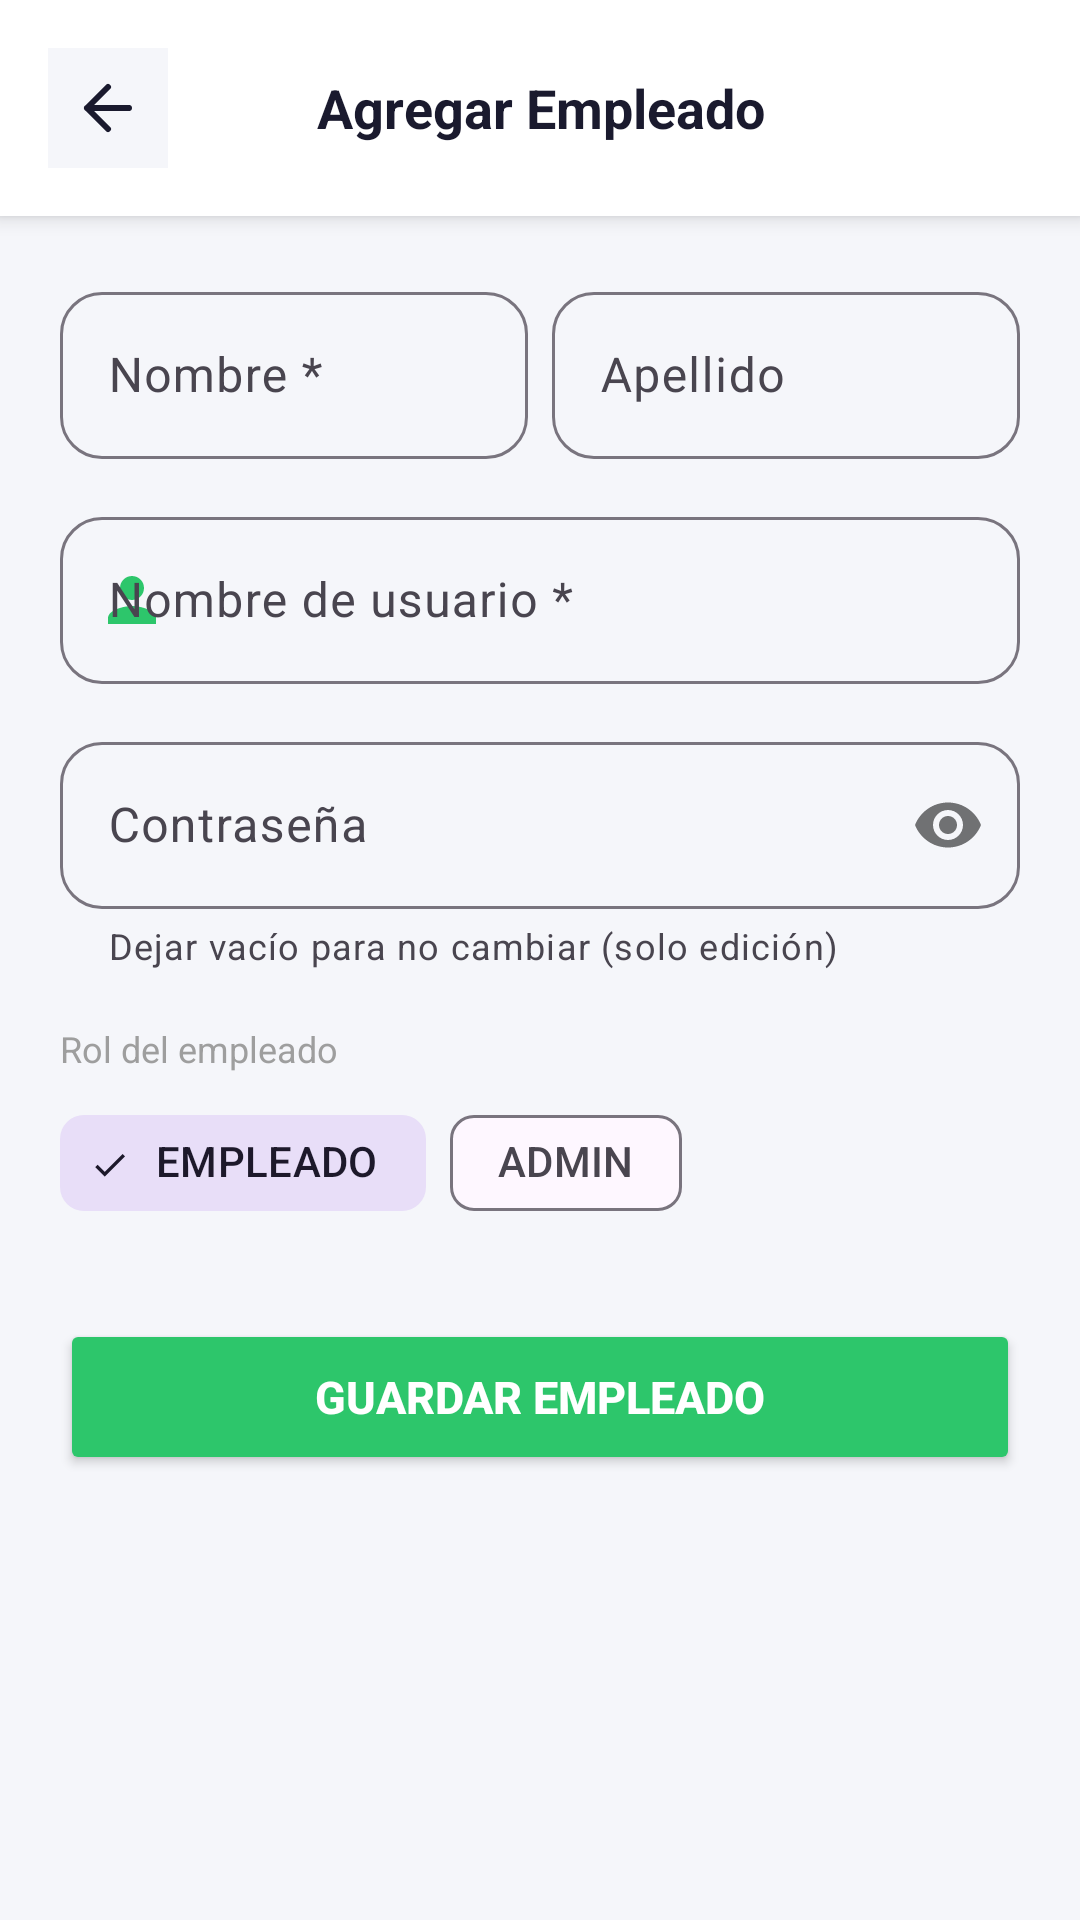

Reconstruct the res/layout file that produces this screen, plus the resources it refers to.
<!-- AndroidManifest.xml: application theme Theme.TiendaVirtual -->
<!-- res/layout/activity_admin_empleado_form.xml -->
<?xml version="1.0" encoding="utf-8"?>
<LinearLayout xmlns:android="http://schemas.android.com/apk/res/android"
    xmlns:app="http://schemas.android.com/apk/res-auto"
    android:layout_width="match_parent"
    android:layout_height="match_parent"
    android:background="@color/bg_screen"
    android:orientation="vertical">

    
    <LinearLayout
        android:layout_width="match_parent"
        android:layout_height="wrap_content"
        android:background="@color/white"
        android:elevation="4dp"
        android:gravity="center_vertical"
        android:orientation="horizontal"
        android:padding="16dp">

        <ImageButton
            android:id="@+id/btnVolverEmpForm"
            android:layout_width="40dp"
            android:layout_height="40dp"
            android:background="@color/bg_screen"
            android:src="@drawable/ic_back"
            app:tint="@color/text_primary" />

        <TextView
            android:id="@+id/tvTituloEmpForm"
            android:layout_width="0dp"
            android:layout_height="wrap_content"
            android:layout_weight="1"
            android:gravity="center"
            android:text="Agregar Empleado"
            android:textColor="@color/text_primary"
            android:textSize="18sp"
            android:textStyle="bold" />

        <View android:layout_width="40dp" android:layout_height="40dp" />
    </LinearLayout>

    <ScrollView
        android:layout_width="match_parent"
        android:layout_height="0dp"
        android:layout_weight="1"
        android:fillViewport="true">

        <LinearLayout
            android:layout_width="match_parent"
            android:layout_height="wrap_content"
            android:orientation="vertical"
            android:paddingHorizontal="20dp"
            android:paddingTop="20dp"
            android:paddingBottom="32dp">

            
            <LinearLayout
                android:layout_width="match_parent"
                android:layout_height="wrap_content"
                android:orientation="horizontal">

                <com.google.android.material.textfield.TextInputLayout
                    android:id="@+id/tilEmpNombre"
                    style="@style/Widget.Material3.TextInputLayout.OutlinedBox"
                    android:layout_width="0dp"
                    android:layout_height="wrap_content"
                    android:layout_marginEnd="8dp"
                    android:layout_weight="1"
                    android:hint="Nombre *"
                    app:boxCornerRadiusBottomEnd="14dp"
                    app:boxCornerRadiusBottomStart="14dp"
                    app:boxCornerRadiusTopEnd="14dp"
                    app:boxCornerRadiusTopStart="14dp">
                    <com.google.android.material.textfield.TextInputEditText
                        android:id="@+id/etEmpNombre"
                        android:layout_width="match_parent"
                        android:layout_height="wrap_content"
                        android:imeOptions="actionNext"
                        android:inputType="textPersonName"
                        android:singleLine="true" />
                </com.google.android.material.textfield.TextInputLayout>

                <com.google.android.material.textfield.TextInputLayout
                    android:id="@+id/tilEmpApellido"
                    style="@style/Widget.Material3.TextInputLayout.OutlinedBox"
                    android:layout_width="0dp"
                    android:layout_height="wrap_content"
                    android:layout_weight="1"
                    android:hint="Apellido"
                    app:boxCornerRadiusBottomEnd="14dp"
                    app:boxCornerRadiusBottomStart="14dp"
                    app:boxCornerRadiusTopEnd="14dp"
                    app:boxCornerRadiusTopStart="14dp">
                    <com.google.android.material.textfield.TextInputEditText
                        android:id="@+id/etEmpApellido"
                        android:layout_width="match_parent"
                        android:layout_height="wrap_content"
                        android:imeOptions="actionNext"
                        android:inputType="textPersonName"
                        android:singleLine="true" />
                </com.google.android.material.textfield.TextInputLayout>
            </LinearLayout>

            
            <com.google.android.material.textfield.TextInputLayout
                android:id="@+id/tilEmpUsuario"
                style="@style/Widget.Material3.TextInputLayout.OutlinedBox"
                android:layout_width="match_parent"
                android:layout_height="wrap_content"
                android:layout_marginTop="14dp"
                android:hint="Nombre de usuario *"
                app:startIconDrawable="@drawable/ic_person"
                app:startIconTint="@color/green_primary"
                app:boxCornerRadiusBottomEnd="14dp"
                app:boxCornerRadiusBottomStart="14dp"
                app:boxCornerRadiusTopEnd="14dp"
                app:boxCornerRadiusTopStart="14dp">
                <com.google.android.material.textfield.TextInputEditText
                    android:id="@+id/etEmpUsuario"
                    android:layout_width="match_parent"
                    android:layout_height="wrap_content"
                    android:imeOptions="actionNext"
                    android:inputType="text"
                    android:singleLine="true" />
            </com.google.android.material.textfield.TextInputLayout>

            
            <com.google.android.material.textfield.TextInputLayout
                style="@style/Widget.Material3.TextInputLayout.OutlinedBox"
                android:layout_width="match_parent"
                android:layout_height="wrap_content"
                android:layout_marginTop="14dp"
                android:hint="Contraseña"
                android:id="@+id/tilEmpPassword"
                app:helperText="Dejar vacío para no cambiar (solo edición)"
                app:passwordToggleEnabled="true"
                app:boxCornerRadiusBottomEnd="14dp"
                app:boxCornerRadiusBottomStart="14dp"
                app:boxCornerRadiusTopEnd="14dp"
                app:boxCornerRadiusTopStart="14dp">
                <com.google.android.material.textfield.TextInputEditText
                    android:id="@+id/etEmpPassword"
                    android:layout_width="match_parent"
                    android:layout_height="wrap_content"
                    android:imeOptions="actionDone"
                    android:inputType="textPassword"
                    android:singleLine="true" />
            </com.google.android.material.textfield.TextInputLayout>

            
            <TextView
                android:layout_width="wrap_content"
                android:layout_height="wrap_content"
                android:layout_marginTop="18dp"
                android:text="Rol del empleado"
                android:textColor="@color/text_secondary"
                android:textSize="12sp" />

            <com.google.android.material.chip.ChipGroup
                android:id="@+id/chipGroupRol"
                android:layout_width="wrap_content"
                android:layout_height="wrap_content"
                android:layout_marginTop="6dp"
                app:singleSelection="true"
                app:selectionRequired="true">

                <com.google.android.material.chip.Chip
                    android:id="@+id/chipRolEmpleado"
                    style="@style/Widget.Material3.Chip.Filter"
                    android:layout_width="wrap_content"
                    android:layout_height="wrap_content"
                    android:checked="true"
                    android:text="EMPLEADO" />

                <com.google.android.material.chip.Chip
                    android:id="@+id/chipRolAdmin"
                    style="@style/Widget.Material3.Chip.Filter"
                    android:layout_width="wrap_content"
                    android:layout_height="wrap_content"
                    android:text="ADMIN" />
            </com.google.android.material.chip.ChipGroup>

            <ProgressBar
                android:id="@+id/progressEmpForm"
                android:layout_width="wrap_content"
                android:layout_height="wrap_content"
                android:layout_gravity="center_horizontal"
                android:layout_marginTop="16dp"
                android:indeterminateTint="@color/green_primary"
                android:visibility="gone" />

            <Button
                android:id="@+id/btnGuardarEmp"
                android:layout_width="match_parent"
                android:layout_height="52dp"
                android:layout_marginTop="28dp"
                android:backgroundTint="@color/green_primary"
                android:text="GUARDAR EMPLEADO"
                android:textColor="@color/white"
                android:textSize="15sp"
                android:textStyle="bold"
                app:cornerRadius="14dp" />

        </LinearLayout>
    </ScrollView>
</LinearLayout>
<!-- resources referenced by this layout -->
<resources>
  <color name="bg_screen">#F5F6FA</color>
  <color name="green_primary">#2DC66B</color>
  <color name="text_primary">#1A1A2E</color>
  <color name="text_secondary">#9E9E9E</color>
  <color name="white">#FFFFFFFF</color>
  <!-- drawable ic_back (drawable) -->
  <vector xmlns:android="http://schemas.android.com/apk/res/android"
      android:width="24dp"
      android:height="24dp"
      android:viewportWidth="24"
      android:viewportHeight="24">
      <path
          android:fillColor="@android:color/transparent"
          android:pathData="M19,12L5,12M5,12L12,19M5,12L12,5"
          android:strokeColor="#1A1A2E"
          android:strokeWidth="2"
          android:strokeLineCap="round"
          android:strokeLineJoin="round"/>
  </vector>
  <!-- drawable ic_person (drawable) -->
  <?xml version="1.0" encoding="utf-8"?>
  <vector xmlns:android="http://schemas.android.com/apk/res/android"
      android:width="24dp"
      android:height="24dp"
      android:viewportWidth="24"
      android:viewportHeight="24">
      <path android:fillColor="#9E9E9E"
          android:pathData="M12,12c2.21,0 4,-1.79 4,-4s-1.79,-4 -4,-4 -4,1.79 -4,4 1.79,4 4,4zm0,2c-2.67,0 -8,1.34 -8,4v2h16v-2c0,-2.66 -5.33,-4 -8,-4z"/>
  </vector>
  <style name="Theme.TiendaVirtual" parent="Theme.Material3.Light.NoActionBar">
          <item name="colorPrimary">@color/green_primary</item>
          <item name="colorOnPrimary">@color/white</item>
          <item name="colorSecondary">@color/green_dark</item>
          <item name="colorOnSecondary">@color/white</item>
          <item name="android:colorBackground">@color/bg_screen</item>
          <item name="android:statusBarColor">@android:color/transparent</item>
          <item name="android:windowLightStatusBar">true</item>
      </style>
  <color name="green_dark">#24A459</color>
</resources>
